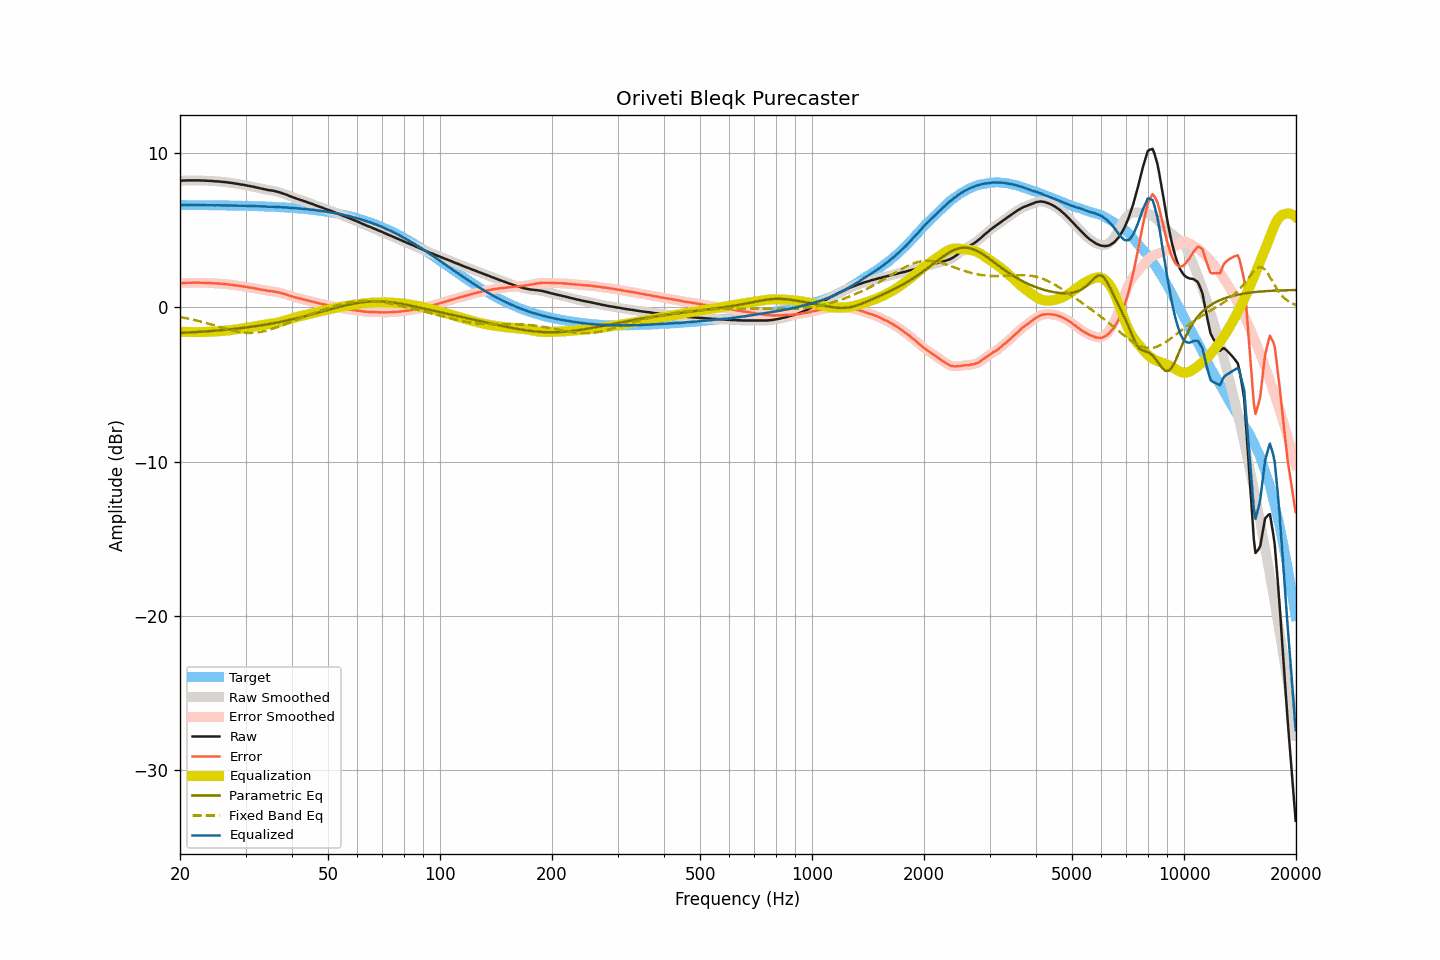

Source data for this figure (header and first rows):
frequency, raw, smoothed, error, error_smoothed, equalization, parametric_eq, fixed_band_eq, equalized_raw, equalized_smoothed, target
20.00, 8.22, 8.22, 1.58, 1.57, -1.57, -1.66, -0.62, 6.65, 6.64, 6.65
20.20, 8.22, 8.22, 1.58, 1.58, -1.58, -1.65, -0.64, 6.64, 6.64, 6.64
20.40, 8.23, 8.23, 1.59, 1.59, -1.59, -1.65, -0.66, 6.65, 6.64, 6.64
20.61, 8.23, 8.23, 1.59, 1.59, -1.59, -1.64, -0.68, 6.64, 6.64, 6.64
20.81, 8.24, 8.24, 1.60, 1.60, -1.59, -1.64, -0.70, 6.65, 6.64, 6.64
21.02, 8.24, 8.24, 1.60, 1.60, -1.60, -1.63, -0.72, 6.64, 6.64, 6.64
21.23, 8.24, 8.24, 1.60, 1.60, -1.60, -1.63, -0.74, 6.64, 6.64, 6.64
21.44, 8.24, 8.24, 1.60, 1.60, -1.60, -1.62, -0.77, 6.64, 6.64, 6.64
21.66, 8.24, 8.24, 1.60, 1.60, -1.60, -1.61, -0.79, 6.64, 6.64, 6.64
21.87, 8.24, 8.24, 1.60, 1.60, -1.60, -1.61, -0.82, 6.64, 6.64, 6.64
22.09, 8.24, 8.24, 1.60, 1.60, -1.60, -1.60, -0.84, 6.64, 6.64, 6.64
22.31, 8.24, 8.24, 1.60, 1.60, -1.60, -1.59, -0.87, 6.64, 6.64, 6.64
22.54, 8.24, 8.24, 1.60, 1.60, -1.60, -1.59, -0.89, 6.64, 6.64, 6.64
22.76, 8.23, 8.23, 1.60, 1.60, -1.60, -1.58, -0.92, 6.63, 6.64, 6.64
22.99, 8.23, 8.23, 1.60, 1.60, -1.60, -1.57, -0.95, 6.63, 6.63, 6.63
23.22, 8.23, 8.23, 1.60, 1.59, -1.59, -1.57, -0.98, 6.64, 6.63, 6.63
23.45, 8.22, 8.22, 1.59, 1.59, -1.59, -1.56, -1.00, 6.63, 6.63, 6.63
23.69, 8.22, 8.22, 1.59, 1.59, -1.59, -1.55, -1.03, 6.63, 6.63, 6.63
23.92, 8.21, 8.21, 1.58, 1.58, -1.58, -1.54, -1.06, 6.63, 6.63, 6.63
24.16, 8.21, 8.21, 1.58, 1.58, -1.58, -1.54, -1.09, 6.63, 6.63, 6.63
24.40, 8.20, 8.20, 1.57, 1.57, -1.57, -1.53, -1.12, 6.63, 6.63, 6.63
24.65, 8.19, 8.19, 1.56, 1.57, -1.57, -1.52, -1.15, 6.62, 6.63, 6.63
24.89, 8.18, 8.18, 1.56, 1.56, -1.56, -1.51, -1.19, 6.62, 6.62, 6.63
25.14, 8.18, 8.18, 1.56, 1.55, -1.55, -1.50, -1.22, 6.63, 6.62, 6.62
25.39, 8.17, 8.17, 1.55, 1.55, -1.55, -1.49, -1.25, 6.62, 6.62, 6.62
25.65, 8.16, 8.16, 1.54, 1.54, -1.54, -1.48, -1.28, 6.62, 6.62, 6.62
25.91, 8.15, 8.15, 1.53, 1.53, -1.53, -1.47, -1.31, 6.62, 6.62, 6.62
26.16, 8.14, 8.14, 1.52, 1.52, -1.52, -1.46, -1.34, 6.62, 6.62, 6.62
26.43, 8.13, 8.13, 1.51, 1.51, -1.51, -1.45, -1.37, 6.62, 6.62, 6.62
26.69, 8.12, 8.12, 1.51, 1.50, -1.50, -1.44, -1.40, 6.62, 6.61, 6.61
26.96, 8.10, 8.11, 1.49, 1.49, -1.49, -1.43, -1.43, 6.61, 6.61, 6.61
27.23, 8.09, 8.09, 1.48, 1.48, -1.48, -1.42, -1.46, 6.61, 6.61, 6.61
27.50, 8.08, 8.08, 1.47, 1.47, -1.47, -1.41, -1.49, 6.61, 6.61, 6.61
27.77, 8.06, 8.06, 1.45, 1.45, -1.45, -1.40, -1.51, 6.61, 6.61, 6.61
28.05, 8.04, 8.04, 1.44, 1.44, -1.44, -1.39, -1.53, 6.60, 6.61, 6.61
28.33, 8.03, 8.03, 1.43, 1.42, -1.42, -1.38, -1.56, 6.61, 6.60, 6.60
28.62, 8.01, 8.01, 1.41, 1.41, -1.41, -1.37, -1.58, 6.60, 6.60, 6.60
28.90, 7.99, 7.99, 1.39, 1.39, -1.39, -1.36, -1.60, 6.60, 6.60, 6.60
29.19, 7.97, 7.97, 1.37, 1.38, -1.38, -1.34, -1.61, 6.59, 6.60, 6.60
29.48, 7.96, 7.96, 1.37, 1.36, -1.36, -1.33, -1.63, 6.60, 6.59, 6.59
29.78, 7.94, 7.94, 1.35, 1.35, -1.35, -1.32, -1.64, 6.59, 6.59, 6.59
30.08, 7.92, 7.92, 1.33, 1.33, -1.33, -1.31, -1.65, 6.59, 6.59, 6.59
30.38, 7.90, 7.90, 1.31, 1.31, -1.32, -1.29, -1.65, 6.59, 6.59, 6.59
30.68, 7.88, 7.88, 1.30, 1.30, -1.30, -1.28, -1.65, 6.58, 6.58, 6.58
30.99, 7.86, 7.86, 1.28, 1.28, -1.28, -1.26, -1.66, 6.58, 6.58, 6.58
31.30, 7.84, 7.84, 1.26, 1.26, -1.26, -1.25, -1.65, 6.58, 6.58, 6.58
31.61, 7.82, 7.82, 1.25, 1.24, -1.24, -1.23, -1.65, 6.58, 6.58, 6.57
31.93, 7.79, 7.80, 1.22, 1.22, -1.22, -1.22, -1.64, 6.57, 6.57, 6.57
32.24, 7.77, 7.77, 1.20, 1.20, -1.20, -1.20, -1.63, 6.57, 6.57, 6.57
32.57, 7.75, 7.75, 1.19, 1.18, -1.18, -1.19, -1.61, 6.57, 6.56, 6.56
32.89, 7.72, 7.72, 1.16, 1.16, -1.16, -1.17, -1.59, 6.56, 6.56, 6.56
33.22, 7.70, 7.70, 1.14, 1.15, -1.14, -1.16, -1.57, 6.56, 6.56, 6.56
33.55, 7.68, 7.68, 1.13, 1.13, -1.13, -1.14, -1.55, 6.55, 6.55, 6.55
33.89, 7.66, 7.66, 1.11, 1.11, -1.11, -1.12, -1.53, 6.55, 6.55, 6.55
34.23, 7.63, 7.63, 1.09, 1.09, -1.09, -1.10, -1.50, 6.54, 6.54, 6.54
34.57, 7.61, 7.61, 1.07, 1.07, -1.08, -1.09, -1.47, 6.53, 6.53, 6.54
34.92, 7.60, 7.60, 1.07, 1.06, -1.07, -1.07, -1.44, 6.54, 6.53, 6.54
35.27, 7.58, 7.58, 1.05, 1.05, -1.05, -1.05, -1.41, 6.53, 6.53, 6.53
35.62, 7.57, 7.57, 1.04, 1.04, -1.04, -1.03, -1.37, 6.54, 6.53, 6.53
35.97, 7.54, 7.54, 1.02, 1.02, -1.02, -1.01, -1.34, 6.52, 6.53, 6.52
... 635 more rows
